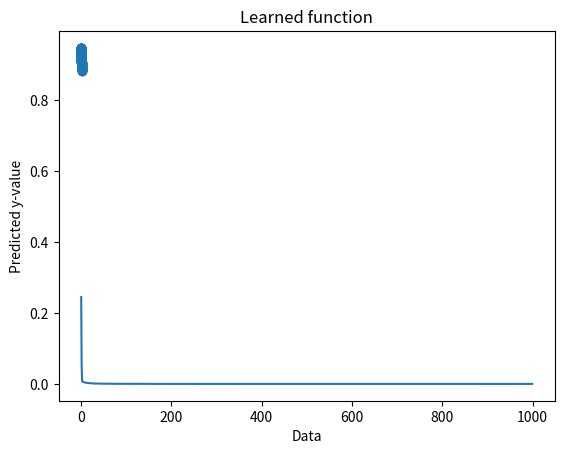

Reproduce this figure in Python.
# Homework №2
# [redacted]
# [redacted]
import numpy as np
import matplotlib.pyplot as plt

SIZE = 100
EPOCHS = 1000
LEARNING_RATE = 0.02


# Create dataset class
class Dataset:
    # Initialize data 
    def __init__(self):
        self.x = np.random.rand(SIZE)
        self.t = self.x**3 - self.x**2 + 1

    def get_xt(self):
        return self.x, self.t

# Implement the ReLu activation function
def relu(preactivation):
    return np.maximum(0, preactivation)

def relu_derivative(preactivation):
    if preactivation > 0:  
        return 1
    elif preactivation <= 0:
        return 0

# Shuffle dataset
def shuffle_data(x,t):
    indices = np.arange(x.shape[0])
    np.random.shuffle(indices)
    x = x[indices]
    t = t[indices]

    return x, t

# Create neural network layer class
class Layer:

    def __init__(self, n_units, input_units, learning_rate):
        np.random.seed(1)
        self.n_units = n_units
        self.input_units = input_units
        self.learning_rate = learning_rate
        self.weights = 2 * np.random.rand(self.input_units, self.n_units) - 1
        self.biases = np.zeros(n_units)
        self.layer_input = None
        self.layer_preactivation = None
        self.layer_activation = None

    def forward_step(self,input):
        self.layer_input = input
        self.layer_preactivation = np.matmul(self.layer_input, self.weights) + self.biases
        self.layer_activation = relu(self.layer_preactivation)

        return self.layer_activation
        
    # Updates each unit’s parameters
    def backward_step(self, grad_activation):
        d_relu_preactivation = np.asarray(relu(self.layer_preactivation)) 
        d_preact_gradient_activation = np.multiply(d_relu_preactivation, grad_activation)

        layer_input_T = np.transpose(self.layer_input)

        grad_weights = np.matmul(layer_input_T, d_preact_gradient_activation)
        grad_bias = d_preact_gradient_activation
        weight_T = np.transpose(self.weights)
        grad_input = np.matmul(d_preact_gradient_activation, weight_T)

        # Updating weights and biases
        self.weights = self.weights - self.learning_rate * grad_weights
        self.biases = self.biases - self.learning_rate * grad_bias

        return grad_input

# Create multiple layer perceptron class 
class MLP:

    def __init__(self, learning_rate):
    
        self.hidden_layer = Layer(10, 1, learning_rate)
        self.output_layer = Layer(1, 10, learning_rate)

    def forward_step(self, input):
        hidden_layer_output = self.hidden_layer.forward_step(input)
        out = self.output_layer.forward_step(hidden_layer_output)

        return out

    def backpropagation(self, grad_activation):
        grad_input = self.output_layer.backward_step(grad_activation)
        grad_input = self.hidden_layer.backward_step(grad_input)
    

# Training neural network
def train(mlp, x, t):
    l = np.zeros(shape=x.shape)

    for elem in range(x.shape[0]):
        y = mlp.forward_step(np.expand_dims(np.asarray([x[elem]]), axis=0))
        l[elem] = 0.5 * ((y[0][0] - t[elem])**2)
        grad_activation = y[0][0] - t[elem]
        mlp.backpropagation(grad_activation)

    return l

def main():

    # Create dataset object
    numbers_dataset = Dataset()
    # Neural netowrk data
    x, t = numbers_dataset.get_xt()
    
    mlp = MLP(LEARNING_RATE)

    mean_l = []

    for elem in range(EPOCHS):
        x, t = shuffle_data(x, t)
        losses = train(mlp, x, t)
        mean_l.append(np.mean(losses))

    # Plot the mean loss
    plt.plot(range(EPOCHS), mean_l)
    plt.xlabel('Epoch')
    plt.ylabel('Mean loss')
    plt.title('Mean loss per epoch')
    plt.show()

    # Plot the predicted y-values
    y = np.ndarray(shape = x.shape)
    for elem in range(x.shape[0]):
        y[elem] = mlp.forward_step(np.expand_dims(np.asarray([x[elem]]), axis=0))

    plt.scatter(x, y)
    plt.ylabel('Predicted y-value')
    plt.xlabel('Data')
    plt.title('Learned function')
    plt.show()

if __name__ == '__main__':
    main()

